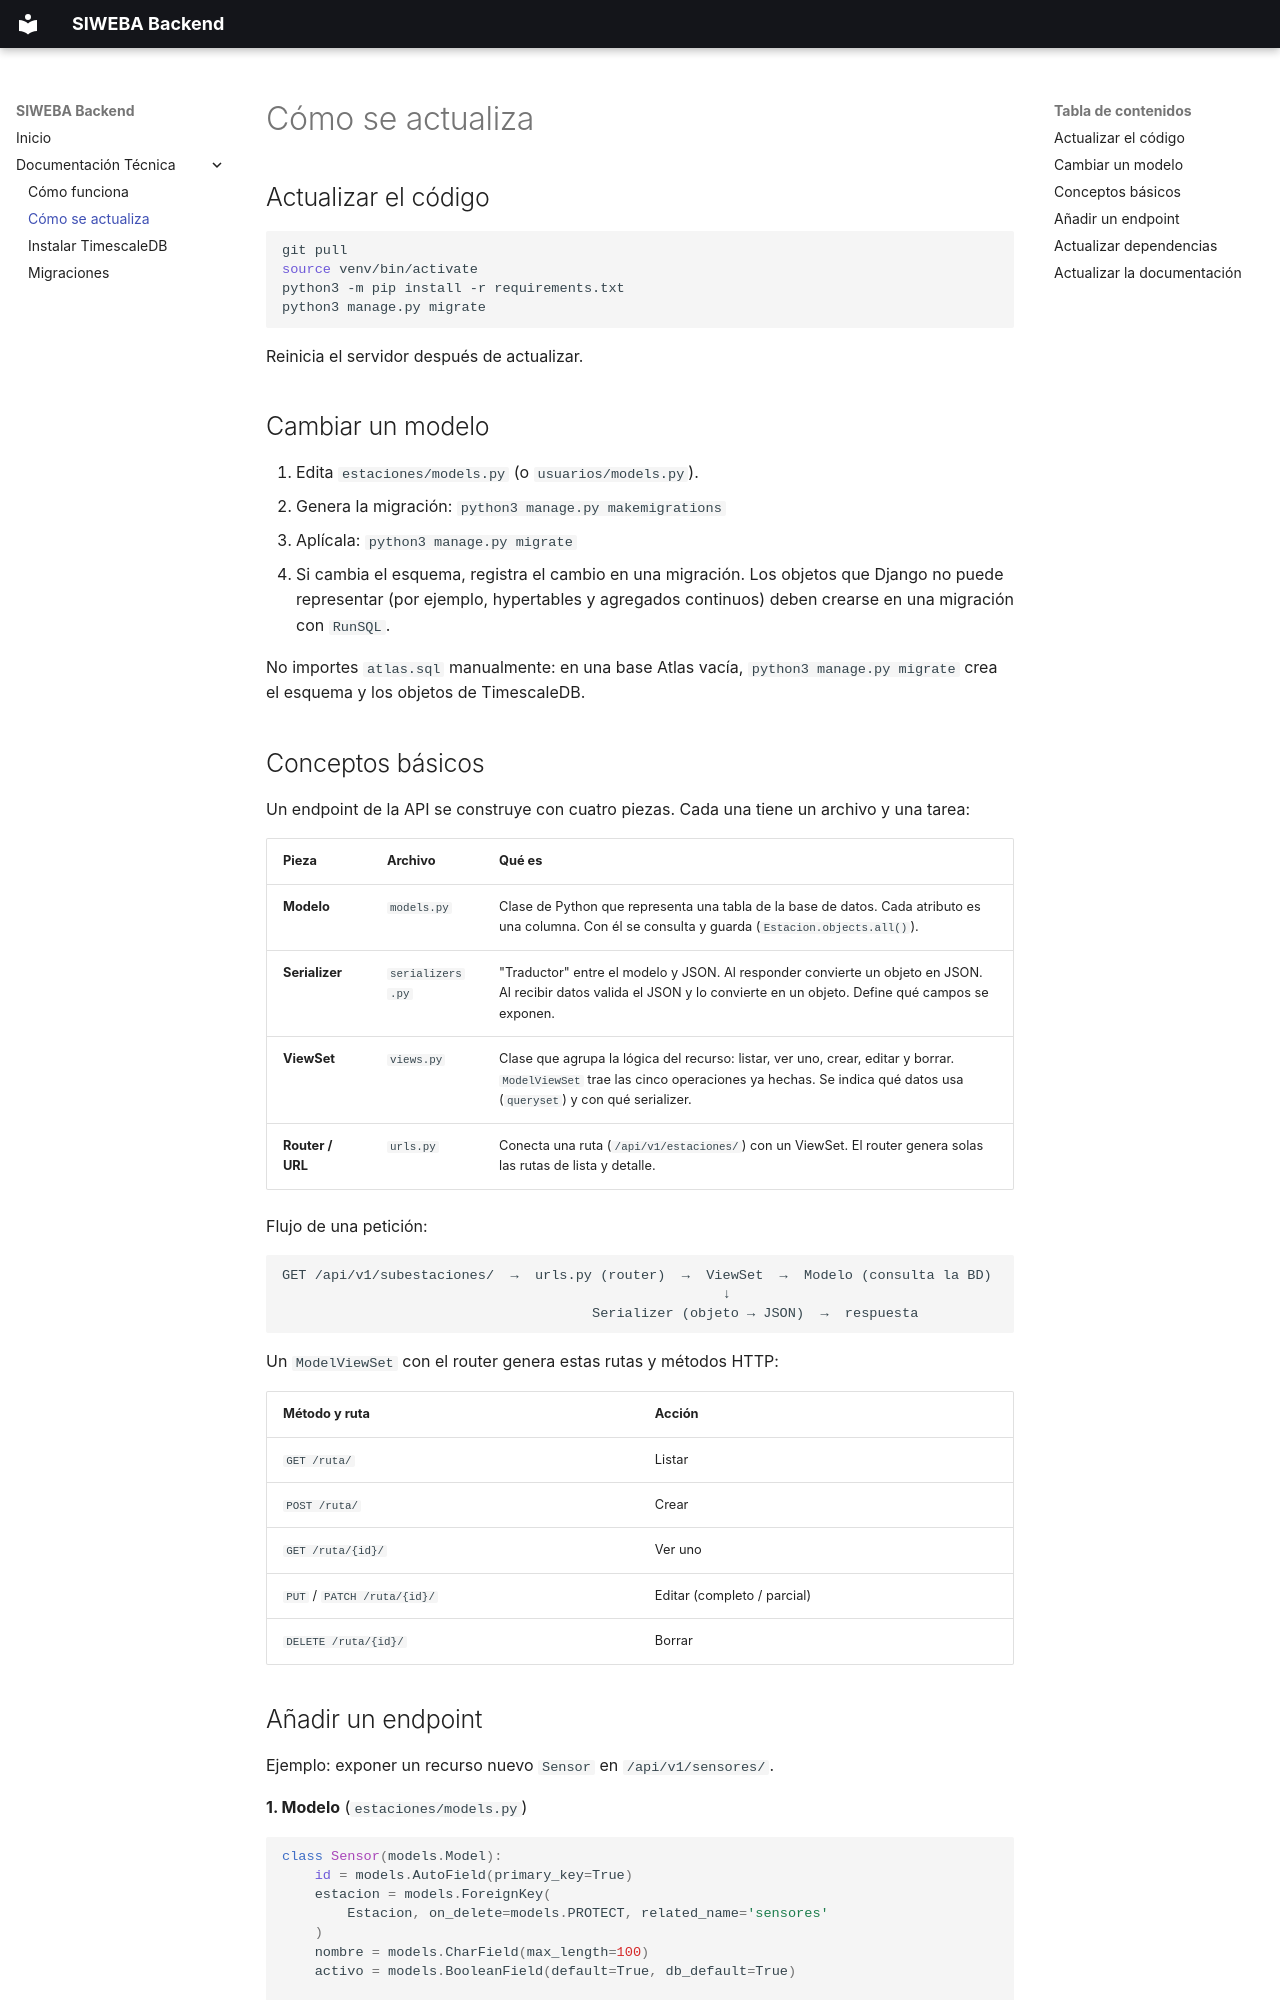

repository: SIWEBA/django-backend · page: tecnica/actualizar/index.html · generator: mkdocs

# Cómo se actualiza

## Actualizar el código

```bash
git pull
source venv/bin/activate
python3 -m pip install -r requirements.txt
python3 manage.py migrate
```

Reinicia el servidor después de actualizar.

## Cambiar un modelo

1. Edita `estaciones/models.py` (o `usuarios/models.py`).
2. Genera la migración: `python3 manage.py makemigrations`
3. Aplícala: `python3 manage.py migrate`
4. Si cambia el esquema, registra el cambio en una migración. Los objetos que Django
   no puede representar (por ejemplo, hypertables y agregados continuos) deben crearse
   en una migración con `RunSQL`.

No importes `atlas.sql` manualmente: en una base Atlas vacía, `python3 manage.py migrate`
crea el esquema y los objetos de TimescaleDB.

## Conceptos básicos

Un endpoint de la API se construye con cuatro piezas. Cada una tiene un archivo y una tarea:

| Pieza | Archivo | Qué es |
|-------|---------|--------|
| **Modelo** | `models.py` | Clase de Python que representa una tabla de la base de datos. Cada atributo es una columna. Con él se consulta y guarda (`Estacion.objects.all()`). |
| **Serializer** | `serializers.py` | "Traductor" entre el modelo y JSON. Al responder convierte un objeto en JSON. Al recibir datos valida el JSON y lo convierte en un objeto. Define qué campos se exponen. |
| **ViewSet** | `views.py` | Clase que agrupa la lógica del recurso: listar, ver uno, crear, editar y borrar. `ModelViewSet` trae las cinco operaciones ya hechas. Se indica qué datos usa (`queryset`) y con qué serializer. |
| **Router / URL** | `urls.py` | Conecta una ruta (`/api/v1/estaciones/`) con un ViewSet. El router genera solas las rutas de lista y detalle. |

Flujo de una petición:

```text
GET /api/v1/subestaciones/  →  urls.py (router)  →  ViewSet  →  Modelo (consulta la BD)
                                                      ↓
                                      Serializer (objeto → JSON)  →  respuesta
```

Un `ModelViewSet` con el router genera estas rutas y métodos HTTP:

| Método y ruta | Acción |
|---------------|--------|
| `GET /ruta/` | Listar |
| `POST /ruta/` | Crear |
| `GET /ruta/{id}/` | Ver uno |
| `PUT` / `PATCH /ruta/{id}/` | Editar (completo / parcial) |
| `DELETE /ruta/{id}/` | Borrar |
